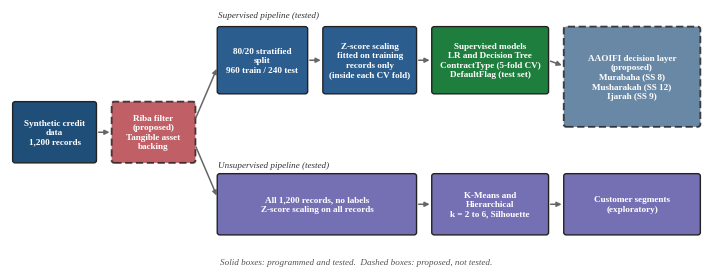
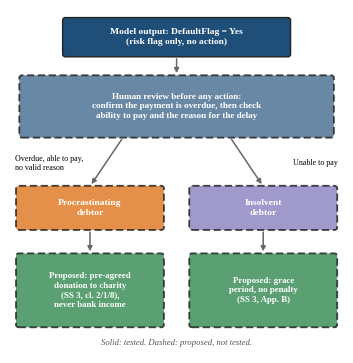

Source code (Python) for these figures, in order:
"""Draws Fig. 1 (framework) and Fig. 2 (proposed default handling)."""
import matplotlib; matplotlib.use("Agg")
import matplotlib.pyplot as plt
from matplotlib.patches import FancyBboxPatch, FancyArrowPatch
plt.rcParams.update({"font.family":"serif","font.serif":["Liberation Serif","Times New Roman","DejaVu Serif"]})
def box(ax,x,y,w,h,text,color,dashed=False,fs=6.6):
    ax.add_patch(FancyBboxPatch((x,y),w,h,boxstyle="round,pad=0.02,rounding_size=0.08",fc=color,ec="#222222",
                 lw=1.3 if dashed else 1.0,ls=(0,(4,2)) if dashed else "-",alpha=0.85 if dashed else 1))
    ax.text(x+w/2,y+h/2,text,ha="center",va="center",color="white",fontsize=fs,fontweight="bold",linespacing=1.25)
def arrow(ax,p,q):
    ax.add_patch(FancyArrowPatch(p,q,arrowstyle="-|>",mutation_scale=7,color="#666666",lw=1.1))

# ---------- Fig. 1 ----------
fig,ax=plt.subplots(figsize=(7,2.6)); ax.set_xlim(0,21); ax.set_ylim(0,8.1); ax.axis("off")
NAVY,BLUE,RED,GREEN,PURPLE,STEEL="#1f4e79","#2c5d8f","#b5444b","#1e7e3e","#7570b3","#4f7397"
box(ax,0.1,3.0,2.5,2.0,"Synthetic credit\ndata\n1,200 records",NAVY)
box(ax,3.1,3.0,2.5,2.0,"Riba filter\n(proposed)\nTangible asset\nbacking",RED,dashed=True)
# supervised branch (top)
box(ax,6.3,5.3,2.7,2.2,"80/20 stratified\nsplit\n960 train / 240 test",BLUE)
box(ax,9.5,5.3,2.8,2.2,"Z-score scaling\nfitted on training\nrecords only\n(inside each CV fold)",BLUE)
box(ax,12.8,5.3,3.5,2.2,"Supervised models\nLR and Decision Tree\nContractType (5-fold CV)\nDefaultFlag (test set)",GREEN)
box(ax,16.8,4.2,4.1,3.3,"AAOIFI decision layer\n(proposed)\nMurabaha (SS 8)\nMusharakah (SS 12)\nIjarah (SS 9)",STEEL,dashed=True)
# unsupervised branch (bottom)
box(ax,6.3,0.6,6.0,2.0,"All 1,200 records, no labels\nZ-score scaling on all records",PURPLE)
box(ax,12.8,0.6,3.5,2.0,"K-Means and\nHierarchical\nk = 2 to 6, Silhouette",PURPLE)
box(ax,16.8,0.6,4.1,2.0,"Customer segments\n(exploratory)",PURPLE)
arrow(ax,(2.6,4.0),(3.1,4.0)); arrow(ax,(5.6,4.4),(6.3,6.2)); arrow(ax,(5.6,3.6),(6.3,1.8))
arrow(ax,(9.0,6.4),(9.5,6.4)); arrow(ax,(12.3,6.4),(12.8,6.4)); arrow(ax,(16.3,6.4),(16.8,6.2))
arrow(ax,(12.3,1.6),(12.8,1.6)); arrow(ax,(16.3,1.6),(16.8,1.6))
ax.text(6.3,7.85,"Supervised pipeline (tested)",fontsize=6.6,style="italic",color="#333333")
ax.text(6.3,2.85,"Unsupervised pipeline (tested)",fontsize=6.6,style="italic",color="#333333")
fig.text(0.5,0.015,"Solid boxes: programmed and tested.  Dashed boxes: proposed, not tested.",ha="center",fontsize=6.6,style="italic",color="#555555")
fig.subplots_adjust(0.005,0.06,0.995,0.995); fig.savefig("fig_framework.png",dpi=300); plt.close()

# ---------- Fig. 2 ----------
fig,ax=plt.subplots(figsize=(3.4,3.5)); ax.set_xlim(0,10); ax.set_ylim(0,10.4); ax.axis("off")
box(ax,1.6,9.0,6.8,1.15,"Model output: DefaultFlag = Yes\n(risk flag only, no action)","#1f4e79",fs=6.8)
box(ax,0.3,6.55,9.4,1.85,"Human review before any action:\nconfirm the payment is overdue, then check\nability to pay and the reason for the delay","#4f7397",dashed=True,fs=6.6)
box(ax,0.2,3.75,4.4,1.3,"Procrastinating\ndebtor","#e07b2a",dashed=True,fs=6.8)
box(ax,5.4,3.75,4.4,1.3,"Insolvent\ndebtor","#8e88c2",dashed=True,fs=6.8)
box(ax,0.2,0.8,4.4,2.2,"Proposed: pre-agreed\ndonation to charity\n(SS 3, cl. 2/1/8),\nnever bank income","#3d8f5a",dashed=True,fs=6.4)
box(ax,5.4,0.8,4.4,2.2,"Proposed: grace\nperiod, no penalty\n(SS 3, App. B)","#3d8f5a",dashed=True,fs=6.4)
arrow(ax,(5,9.0),(5,8.4)); arrow(ax,(3.4,6.55),(2.4,5.05)); arrow(ax,(6.6,6.55),(7.6,5.05))
arrow(ax,(2.4,3.75),(2.4,3.0)); arrow(ax,(7.6,3.75),(7.6,3.0))
ax.text(0.15,5.75,"Overdue, able to pay,\nno valid reason",fontsize=5.8,ha="left",va="center",linespacing=1.15)
ax.text(9.85,5.75,"Unable to pay",fontsize=5.8,ha="right",va="center")
ax.text(5,0.25,"Solid: tested. Dashed: proposed, not tested.",ha="center",fontsize=6.2,style="italic",color="#555555")
fig.subplots_adjust(0.01,0.01,0.99,0.99); fig.savefig("fig_ss3.png",dpi=300); plt.close()
print("ok")
